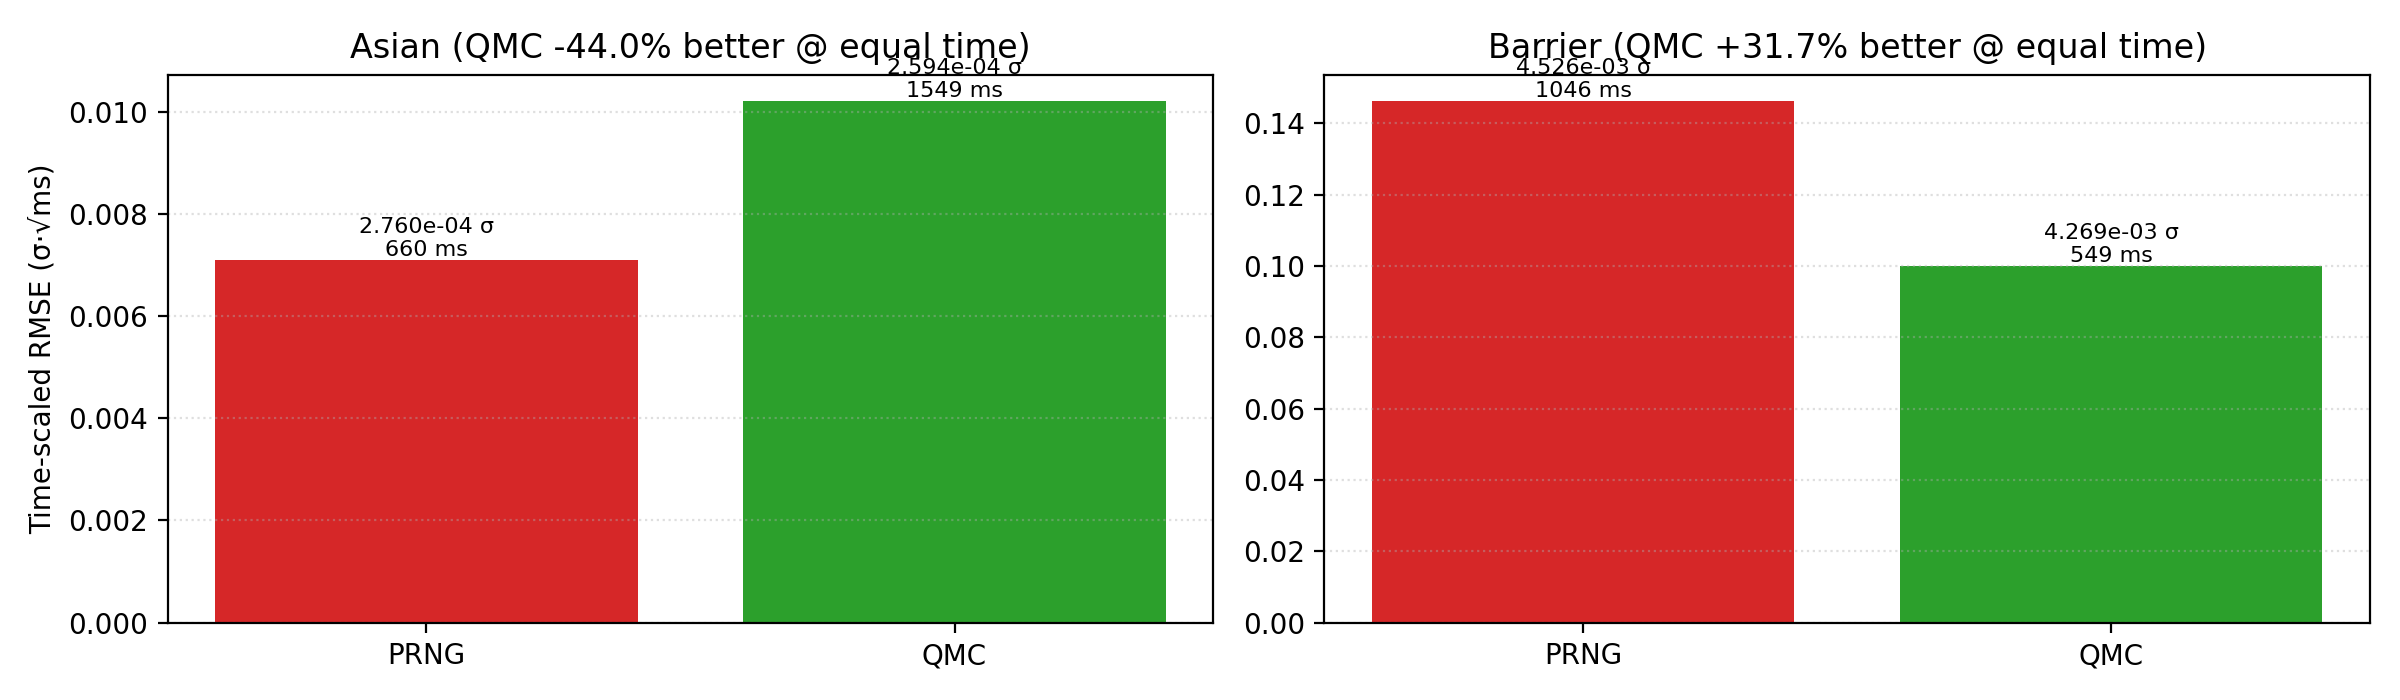

Data behind this chart, as committed beside it:
payoff, method, std_error, real_time_ms, time_scaled_error
Asian, PRNG, 0.000276, 660, 0.00709
Asian, QMC, 0.0002594, 1549, 0.01021
Barrier, PRNG, 0.004526, 1046, 0.1464
Barrier, QMC, 0.004269, 548.8, 0.1
